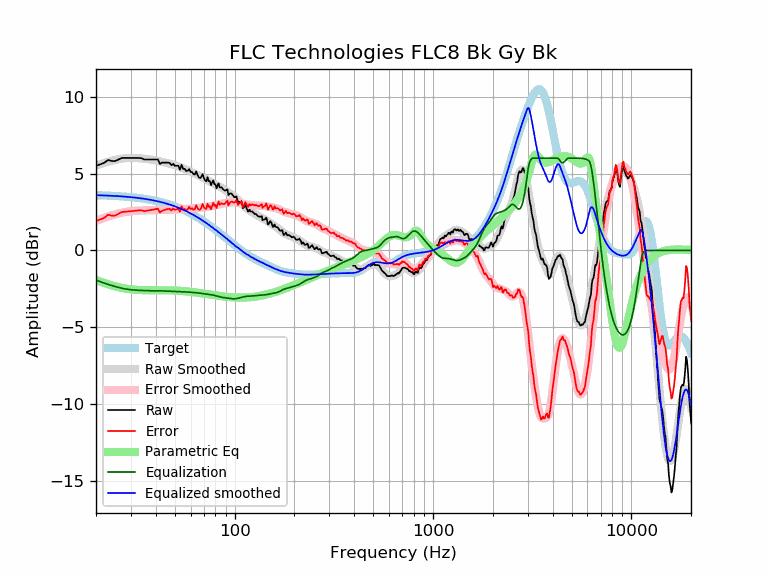

The file beside this chart, header and first rows:
frequency, raw, error, smoothed, error_smoothed, equalization, parametric_eq, equalized_raw, equalized_smoothed, target
20, 5.50, 1.91, 5.52, 1.93, -1.93, -1.91, 3.57, 3.59, 3.59
21, 5.60, 2.02, 5.61, 2.03, -2.03, -2.02, 3.57, 3.58, 3.58
22, 5.69, 2.12, 5.69, 2.12, -2.12, -2.11, 3.57, 3.57, 3.57
23, 5.88, 2.32, 5.77, 2.20, -2.20, -2.19, 3.68, 3.56, 3.56
24, 5.81, 2.26, 5.83, 2.28, -2.28, -2.27, 3.53, 3.55, 3.55
25, 5.81, 2.27, 5.89, 2.35, -2.35, -2.33, 3.47, 3.54, 3.54
26, 5.91, 2.39, 5.93, 2.40, -2.40, -2.39, 3.51, 3.53, 3.53
27, 6.01, 2.50, 5.97, 2.45, -2.45, -2.43, 3.56, 3.51, 3.51
28, 6.01, 2.52, 5.99, 2.50, -2.50, -2.47, 3.52, 3.50, 3.50
29, 6.01, 2.53, 6.01, 2.53, -2.53, -2.50, 3.48, 3.48, 3.48
30, 6.01, 2.55, 6.02, 2.55, -2.55, -2.53, 3.46, 3.46, 3.46
31, 6.01, 2.57, 6.01, 2.57, -2.57, -2.55, 3.44, 3.44, 3.44
32, 6.01, 2.59, 6.01, 2.58, -2.58, -2.56, 3.43, 3.42, 3.42
33, 6.01, 2.61, 6.00, 2.59, -2.59, -2.57, 3.42, 3.40, 3.40
34, 5.99, 2.61, 5.98, 2.60, -2.60, -2.58, 3.39, 3.38, 3.38
35, 5.91, 2.55, 5.96, 2.61, -2.61, -2.58, 3.31, 3.36, 3.36
36, 5.91, 2.58, 5.95, 2.61, -2.61, -2.58, 3.30, 3.33, 3.33
37, 5.91, 2.60, 5.92, 2.62, -2.62, -2.59, 3.30, 3.31, 3.31
38, 5.91, 2.63, 5.90, 2.62, -2.62, -2.59, 3.29, 3.28, 3.28
39, 5.91, 2.66, 5.88, 2.62, -2.62, -2.59, 3.29, 3.25, 3.25
40, 5.91, 2.69, 5.85, 2.62, -2.62, -2.59, 3.29, 3.22, 3.22
41, 5.91, 2.72, 5.82, 2.62, -2.62, -2.58, 3.29, 3.19, 3.19
42, 5.62, 2.46, 5.79, 2.62, -2.62, -2.58, 3.00, 3.16, 3.16
43, 5.71, 2.58, 5.76, 2.63, -2.63, -2.58, 3.09, 3.13, 3.13
44, 5.71, 2.62, 5.73, 2.63, -2.63, -2.59, 3.08, 3.09, 3.09
45, 5.71, 2.65, 5.70, 2.64, -2.64, -2.59, 3.07, 3.06, 3.06
46, 5.71, 2.69, 5.67, 2.65, -2.65, -2.59, 3.07, 3.02, 3.02
47, 5.69, 2.71, 5.64, 2.65, -2.65, -2.59, 3.04, 2.99, 2.99
48, 5.54, 2.60, 5.61, 2.66, -2.66, -2.59, 2.88, 2.95, 2.95
49, 5.63, 2.72, 5.57, 2.67, -2.67, -2.60, 2.96, 2.91, 2.91
50, 5.50, 2.64, 5.54, 2.67, -2.67, -2.60, 2.83, 2.87, 2.87
51, 5.50, 2.68, 5.50, 2.68, -2.68, -2.61, 2.83, 2.82, 2.82
52, 5.50, 2.72, 5.46, 2.68, -2.68, -2.62, 2.82, 2.78, 2.78
53, 5.25, 2.51, 5.42, 2.68, -2.68, -2.62, 2.57, 2.74, 2.74
54, 5.56, 2.87, 5.38, 2.68, -2.68, -2.63, 2.88, 2.69, 2.69
55, 5.30, 2.65, 5.33, 2.69, -2.69, -2.64, 2.62, 2.65, 2.65
56, 5.30, 2.70, 5.29, 2.69, -2.69, -2.65, 2.61, 2.60, 2.60
57, 5.16, 2.61, 5.25, 2.70, -2.70, -2.66, 2.46, 2.55, 2.55
58, 5.18, 2.68, 5.21, 2.70, -2.70, -2.67, 2.48, 2.51, 2.51
59, 5.29, 2.83, 5.17, 2.71, -2.71, -2.68, 2.58, 2.46, 2.46
60, 5.10, 2.69, 5.12, 2.72, -2.72, -2.69, 2.39, 2.41, 2.41
61, 5.10, 2.74, 5.08, 2.72, -2.72, -2.70, 2.38, 2.36, 2.36
62, 4.95, 2.64, 5.04, 2.73, -2.73, -2.71, 2.22, 2.31, 2.31
63, 4.94, 2.68, 4.99, 2.74, -2.74, -2.72, 2.21, 2.26, 2.26
64, 5.14, 2.94, 4.95, 2.74, -2.74, -2.73, 2.40, 2.21, 2.21
65, 4.90, 2.75, 4.91, 2.75, -2.75, -2.75, 2.15, 2.15, 2.15
66, 4.75, 2.65, 4.86, 2.76, -2.76, -2.76, 1.99, 2.10, 2.10
67, 4.70, 2.65, 4.82, 2.78, -2.78, -2.77, 1.93, 2.05, 2.05
68, 4.80, 2.81, 4.78, 2.79, -2.79, -2.78, 2.01, 1.99, 1.99
69, 4.96, 3.02, 4.74, 2.80, -2.80, -2.79, 2.16, 1.94, 1.94
70, 4.70, 2.81, 4.70, 2.81, -2.81, -2.81, 1.89, 1.89, 1.89
71, 4.55, 2.72, 4.66, 2.82, -2.82, -2.82, 1.73, 1.83, 1.83
72, 4.49, 2.71, 4.61, 2.83, -2.83, -2.83, 1.66, 1.78, 1.78
73, 4.76, 3.04, 4.57, 2.84, -2.84, -2.84, 1.92, 1.73, 1.73
74, 4.50, 2.83, 4.52, 2.85, -2.85, -2.85, 1.65, 1.67, 1.67
75, 4.50, 2.89, 4.48, 2.86, -2.86, -2.87, 1.64, 1.62, 1.62
76, 4.24, 2.68, 4.44, 2.87, -2.87, -2.88, 1.37, 1.56, 1.56
77, 4.41, 2.90, 4.40, 2.89, -2.89, -2.89, 1.52, 1.51, 1.51
78, 4.55, 3.10, 4.36, 2.90, -2.90, -2.90, 1.65, 1.45, 1.45
79, 4.30, 2.90, 4.32, 2.92, -2.92, -2.91, 1.38, 1.40, 1.40
... 553 more rows
